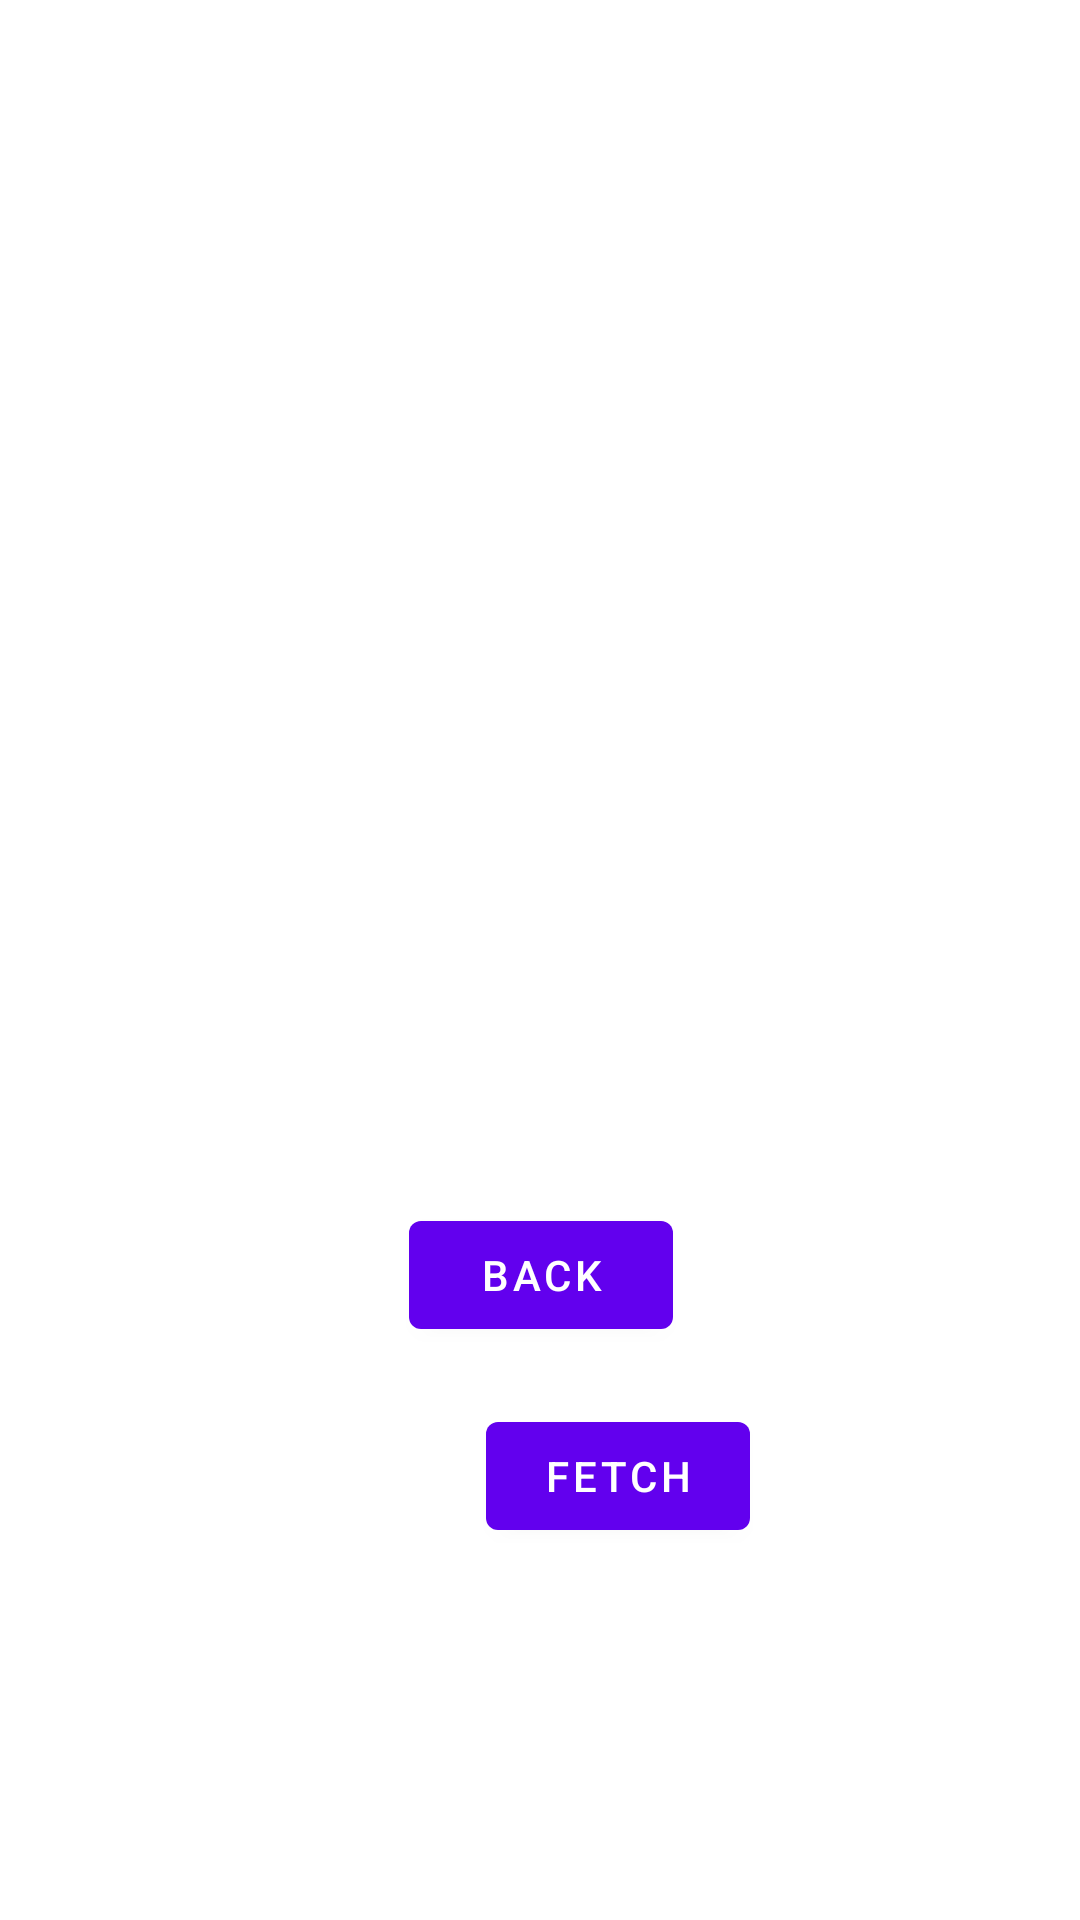

Write the Android layout XML for this screen, with the resource values it uses.
<!-- AndroidManifest.xml: application theme Theme.WeatherApp -->
<!-- res/layout/fragment_second.xml -->
<?xml version="1.0" encoding="utf-8"?>
<androidx.constraintlayout.widget.ConstraintLayout xmlns:android="http://schemas.android.com/apk/res/android"
    xmlns:app="http://schemas.android.com/apk/res-auto"
    xmlns:tools="http://schemas.android.com/tools"
    android:layout_width="match_parent"
    android:layout_height="match_parent"
    tools:context=".SecondFragment">

    <TextView
        android:id="@+id/textview_second"
        android:layout_width="wrap_content"
        android:layout_height="wrap_content"
        app:layout_constraintBottom_toTopOf="@id/button_second"
        app:layout_constraintEnd_toEndOf="parent"
        app:layout_constraintStart_toStartOf="parent"
        app:layout_constraintTop_toTopOf="parent" />

    <Button
        android:id="@+id/button_second"
        android:layout_width="wrap_content"
        android:layout_height="wrap_content"
        android:text="@string/back"
        app:layout_constraintBottom_toBottomOf="parent"
        app:layout_constraintEnd_toEndOf="parent"
        app:layout_constraintHorizontal_bias="0.501"
        app:layout_constraintStart_toStartOf="parent"
        app:layout_constraintTop_toBottomOf="@id/textview_second" />

    <Button
        android:id="@+id/fetch"
        android:layout_width="wrap_content"
        android:layout_height="wrap_content"
        android:layout_marginStart="162dp"
        android:layout_marginEnd="161dp"
        android:rotation="0"
        android:text="@string/button"
        app:layout_constraintBottom_toBottomOf="parent"
        app:layout_constraintEnd_toEndOf="parent"
        app:layout_constraintHorizontal_bias="0.0"
        app:layout_constraintStart_toStartOf="parent"
        app:layout_constraintTop_toBottomOf="@+id/button_second"
        app:layout_constraintVertical_bias="0.132" />

</androidx.constraintlayout.widget.ConstraintLayout>
<!-- resources referenced by this layout -->
<resources>
  <string name="back">Back</string>
  <string name="button">FETCH</string>
  <style name="Theme.WeatherApp" parent="Theme.MaterialComponents.DayNight.NoActionBar">
          
          <item name="colorPrimary">@color/purple_500</item>
          <item name="colorPrimaryVariant">@color/purple_700</item>
          <item name="colorOnPrimary">@color/white</item>
          
          <item name="colorSecondary">@color/teal_200</item>
          <item name="colorSecondaryVariant">@color/teal_700</item>
          <item name="colorOnSecondary">@color/black</item>
          
          <item name="android:statusBarColor" tools:targetApi="l">?attr/colorPrimaryVariant</item>
          <item name="android:datePickerDialogTheme">@style/AppTheme.DatePickerDialog</item>
      </style>
  <style name="AppTheme.DatePickerDialog" parent="Theme.MaterialComponents.Light.Dialog">
          <item name="android:colorAccent">@color/purple_500</item>
          <item name="android:colorControlActivated">@color/black</item>
          <item name="android:buttonBarPositiveButtonStyle">@style/AppTheme.Alert.Button.Positive</item>
          <item name="android:buttonBarNegativeButtonStyle">@style/AppTheme.Alert.Button.Negative</item>
          <item name="android:buttonBarNeutralButtonStyle">@style/AppTheme.Alert.Button.Neutral</item>
      </style>
  <style name="AppTheme.Alert.Button.Positive" parent="Widget.MaterialComponents.Button.TextButton">
          <item name="android:textColor">@color/black</item>
      </style>
  <style name="AppTheme.Alert.Button.Negative" parent="Widget.MaterialComponents.Button.TextButton">
          <item name="android:textColor">@color/black</item>
      </style>
  <style name="AppTheme.Alert.Button.Neutral" parent="Widget.MaterialComponents.Button.TextButton">
          <item name="android:textColor">@color/black</item>
      </style>
  <!-- not gathered from this repository: default colours our renderer supplied (Android Studio template values) -->
  <color name="purple_500">#FF6200EE</color>
  <color name="purple_700">#FF3700B3</color>
  <color name="teal_200">#FF03DAC5</color>
  <color name="teal_700">#FF018786</color>
  <color name="black">#FF000000</color>
  <color name="white">#FFFFFFFF</color>
</resources>
